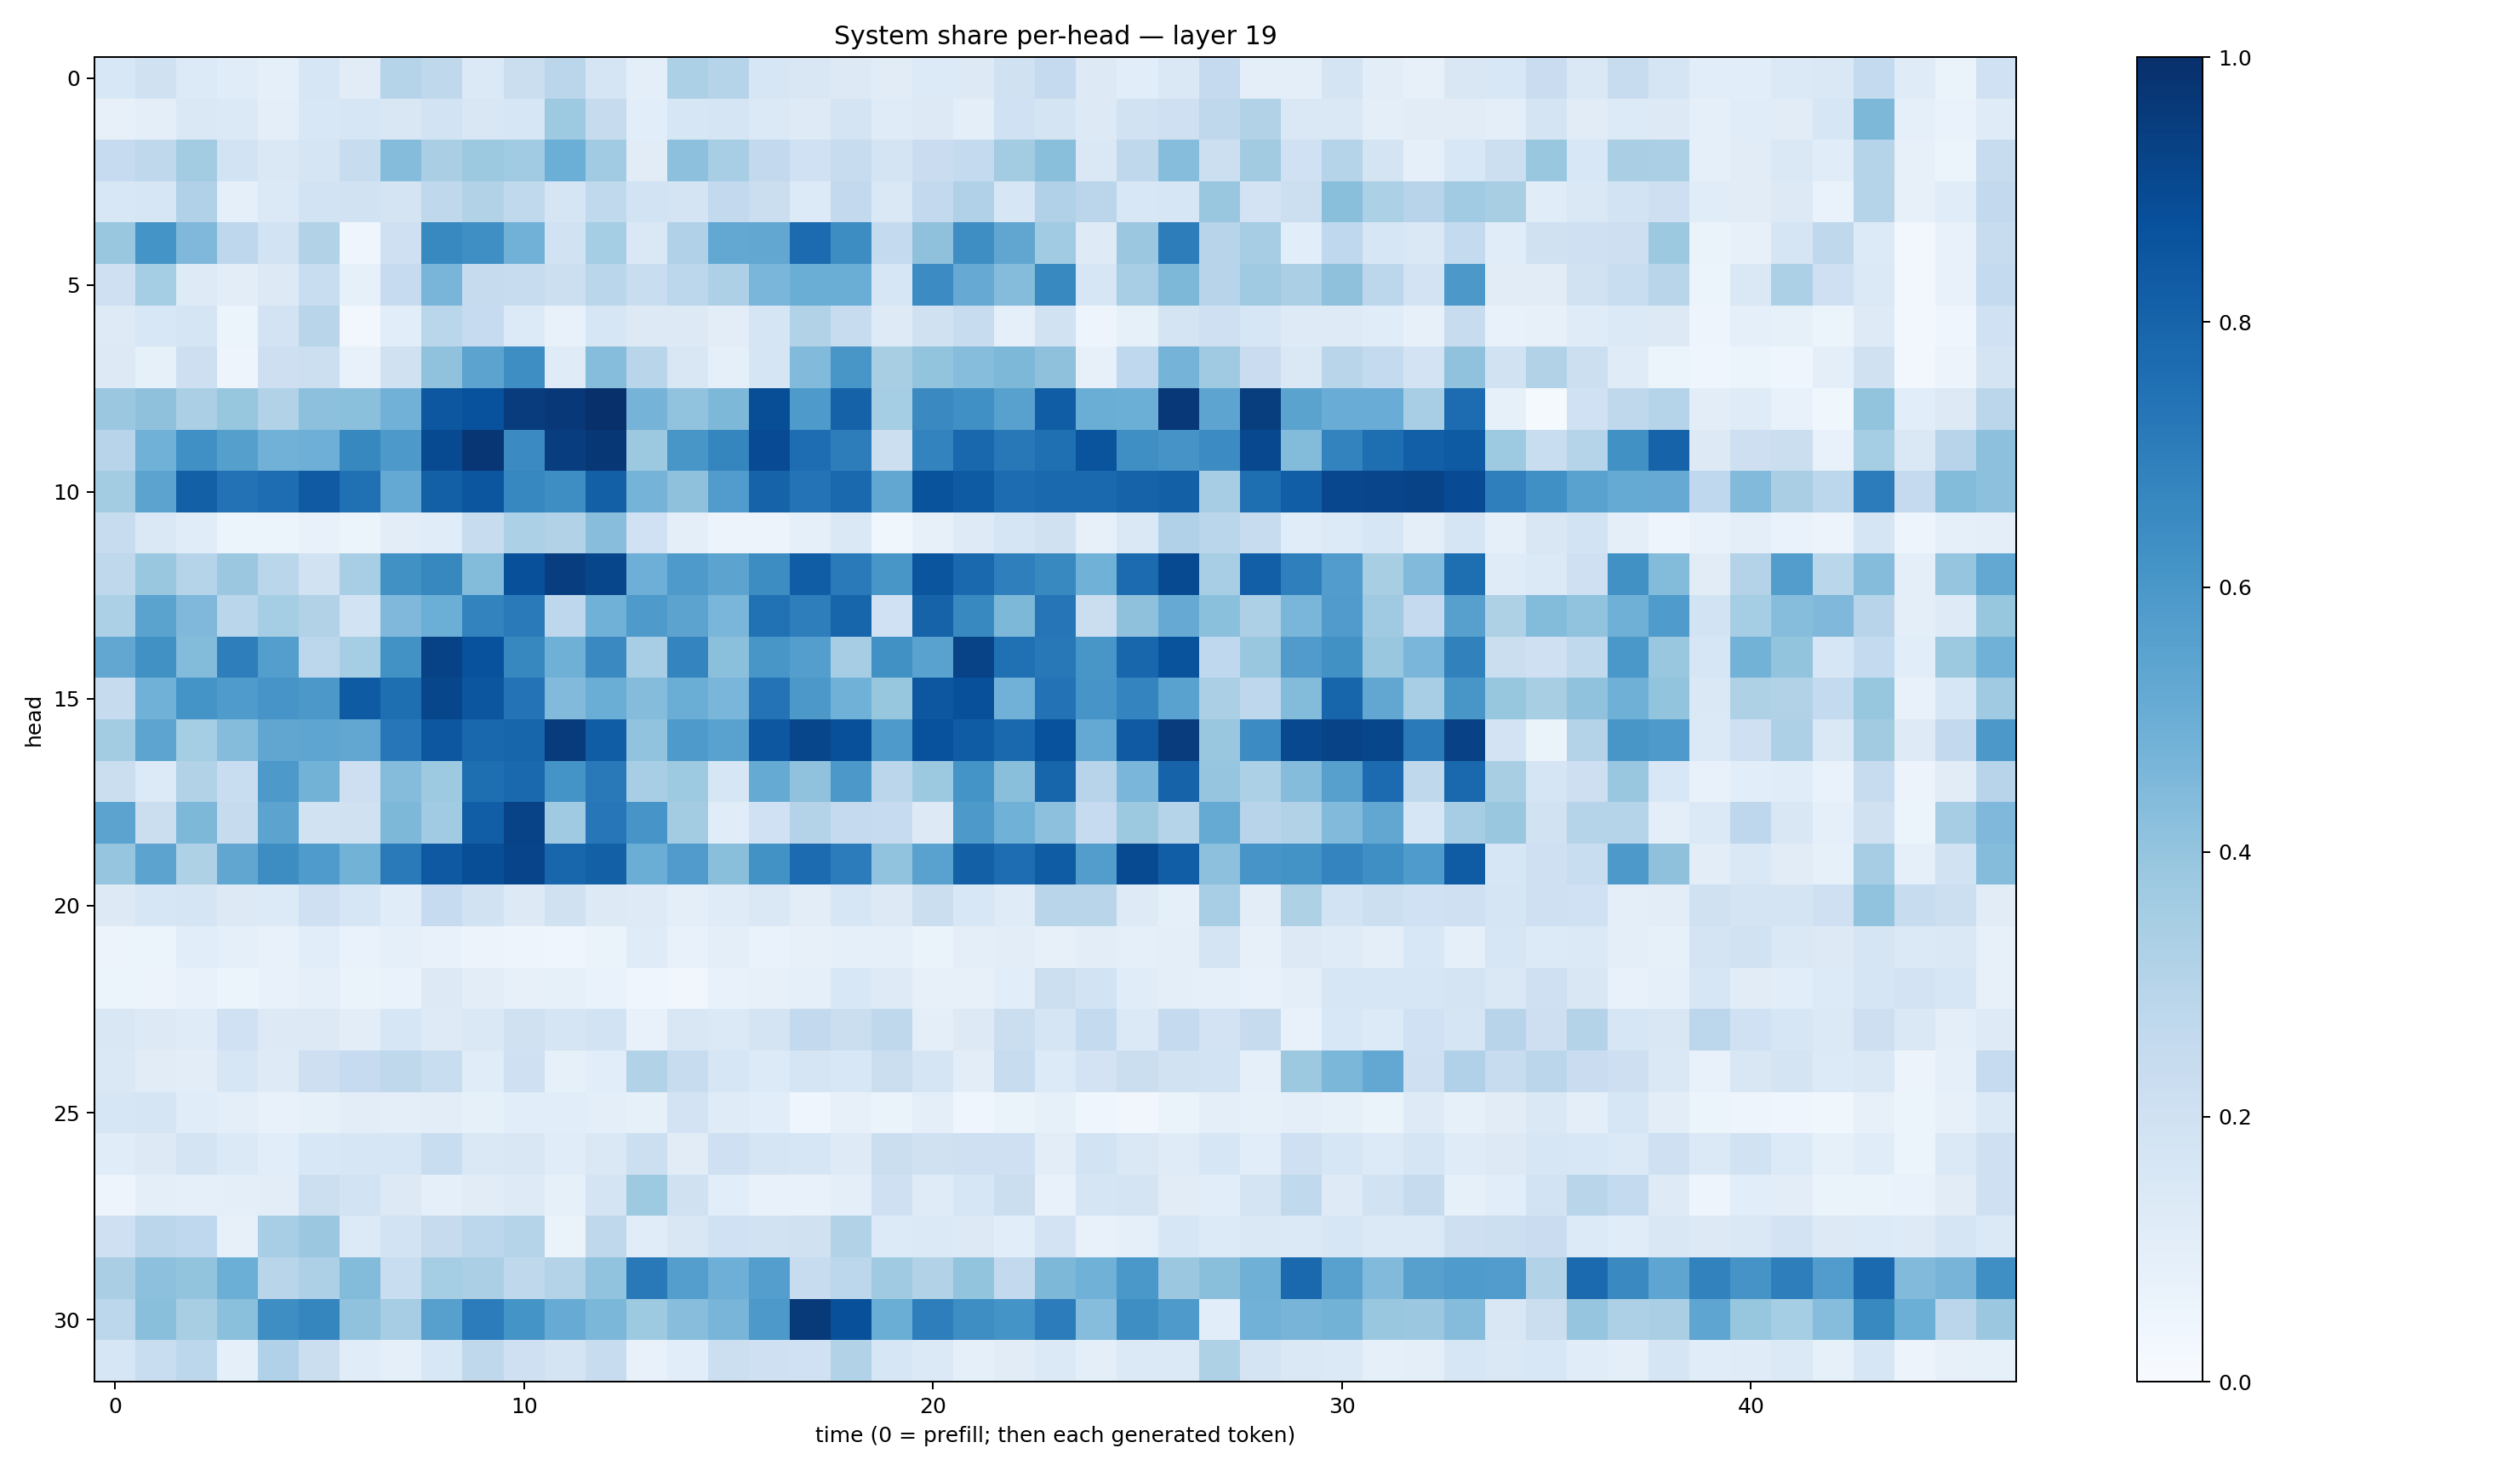

The data file committed next to this chart (first rows):
0.15339312, 0.1959464, 0.13453504, 0.11534102, 0.09245946, 0.16037296, 0.11143388, 0.30051294, 0.27199712, 0.13958926, 0.2235154, 0.2841583, 0.16453263, 0.10021655, 0.32965633, 0.30415878, 0.16139194, 0.15059237, 0.13120586, 0.10948618, 0.1359838, 0.12924731, 0.19601633, 0.25070983
0.07917, 0.09512, 0.1446, 0.1387, 0.09492, 0.1545, 0.1571, 0.1496, 0.1863, 0.149, 0.1597, 0.3746, 0.2429, 0.1067, 0.1575, 0.1702, 0.1394, 0.1215, 0.1742, 0.1184, 0.1295, 0.09656, 0.2026, 0.1741
0.2486, 0.2725, 0.3582, 0.1852, 0.1416, 0.1715, 0.2369, 0.4336, 0.3395, 0.3769, 0.3634, 0.499, 0.3669, 0.1097, 0.4168, 0.3445, 0.2607, 0.2028, 0.2395, 0.1796, 0.2289, 0.2546, 0.3576, 0.4227
0.1555, 0.1589, 0.3202, 0.0918, 0.1385, 0.1857, 0.1949, 0.1765, 0.2706, 0.3091, 0.2653, 0.1674, 0.263, 0.1861, 0.1771, 0.2579, 0.2224, 0.1342, 0.2591, 0.1458, 0.2584, 0.3168, 0.1635, 0.3184
0.3857, 0.6133, 0.4507, 0.2765, 0.1843, 0.3146, 0.04619, 0.2101, 0.6599, 0.6363, 0.4806, 0.1924, 0.3534, 0.146, 0.3188, 0.5253, 0.5275, 0.7719, 0.6415, 0.2573, 0.4116, 0.6377, 0.5328, 0.3669
0.2044, 0.3517, 0.1231, 0.1028, 0.1327, 0.2317, 0.08576, 0.2473, 0.468, 0.2424, 0.2359, 0.2178, 0.2886, 0.2321, 0.279, 0.325, 0.4618, 0.5031, 0.501, 0.1626, 0.6453, 0.5137, 0.4351, 0.6565
0.1225, 0.1551, 0.1641, 0.06022, 0.183, 0.2923, 0.03051, 0.1071, 0.2854, 0.2475, 0.1366, 0.07447, 0.1613, 0.1308, 0.1328, 0.1041, 0.1676, 0.3107, 0.2411, 0.1239, 0.1984, 0.2386, 0.09304, 0.1941
0.1302, 0.08399, 0.2113, 0.04836, 0.2138, 0.2177, 0.07388, 0.1983, 0.4065, 0.5435, 0.6378, 0.1187, 0.4302, 0.2924, 0.1491, 0.09047, 0.1668, 0.4419, 0.6033, 0.3402, 0.4012, 0.4302, 0.4555, 0.4123
0.3794, 0.4128, 0.3346, 0.3939, 0.3139, 0.4144, 0.4201, 0.4824, 0.8491, 0.8712, 0.9507, 0.9678, 0.9968, 0.4748, 0.4048, 0.4554, 0.8838, 0.5889, 0.8075, 0.3532, 0.6544, 0.632, 0.5557, 0.8276
0.2939, 0.4849, 0.6317, 0.5658, 0.4829, 0.4944, 0.6626, 0.59, 0.8954, 0.9744, 0.6502, 0.9438, 0.9692, 0.3768, 0.6034, 0.6717, 0.8913, 0.7644, 0.7002, 0.2176, 0.6786, 0.7868, 0.721, 0.7542
0.3583, 0.5454, 0.8134, 0.7457, 0.7648, 0.8383, 0.7531, 0.5226, 0.8143, 0.8521, 0.6648, 0.6399, 0.813, 0.4762, 0.4124, 0.5754, 0.801, 0.7385, 0.7809, 0.5277, 0.8636, 0.832, 0.768, 0.7798
0.2358, 0.1407, 0.1147, 0.05948, 0.05352, 0.0707, 0.06113, 0.1033, 0.1143, 0.2384, 0.3288, 0.3114, 0.4268, 0.2014, 0.09712, 0.05615, 0.05555, 0.09242, 0.1476, 0.03844, 0.07869, 0.1248, 0.1703, 0.1964
0.2714, 0.3892, 0.3033, 0.3805, 0.2884, 0.1935, 0.3475, 0.626, 0.6627, 0.4381, 0.8786, 0.9428, 0.9133, 0.4955, 0.5891, 0.5443, 0.6415, 0.8267, 0.7142, 0.6049, 0.8567, 0.7832, 0.6941, 0.6597
0.3286, 0.5494, 0.4497, 0.2852, 0.354, 0.3147, 0.1868, 0.4492, 0.4995, 0.6766, 0.7125, 0.2747, 0.4874, 0.5895, 0.5453, 0.4646, 0.7476, 0.6982, 0.7937, 0.2011, 0.8011, 0.6597, 0.4561, 0.7329
0.5296, 0.6267, 0.4412, 0.6987, 0.5703, 0.2781, 0.3516, 0.6221, 0.9268, 0.8747, 0.6629, 0.4886, 0.6544, 0.3452, 0.6736, 0.4202, 0.6038, 0.5693, 0.3506, 0.6262, 0.5542, 0.9251, 0.7512, 0.7195
0.2457, 0.4876, 0.6135, 0.584, 0.6078, 0.5946, 0.834, 0.7582, 0.9132, 0.8535, 0.7409, 0.4452, 0.5001, 0.4337, 0.5007, 0.4646, 0.7396, 0.5968, 0.4874, 0.3922, 0.8512, 0.8751, 0.4824, 0.7422
0.3582, 0.5414, 0.3519, 0.4353, 0.5348, 0.5352, 0.528, 0.725, 0.8487, 0.7873, 0.7943, 0.9543, 0.8266, 0.4043, 0.5888, 0.5547, 0.85, 0.9105, 0.8765, 0.5869, 0.8732, 0.8315, 0.7806, 0.8726
0.2224, 0.1357, 0.3156, 0.2341, 0.5913, 0.4782, 0.212, 0.4374, 0.3723, 0.7594, 0.7842, 0.6167, 0.7176, 0.3469, 0.3734, 0.1628, 0.5168, 0.4083, 0.595, 0.2838, 0.3768, 0.6139, 0.4227, 0.7937
0.5443, 0.2244, 0.4554, 0.2429, 0.5437, 0.1919, 0.1989, 0.4559, 0.3634, 0.8229, 0.9233, 0.3703, 0.7264, 0.606, 0.3561, 0.1135, 0.2006, 0.3063, 0.2528, 0.2462, 0.1273, 0.5911, 0.4863, 0.4163
0.3973, 0.5444, 0.3241, 0.532, 0.6408, 0.5835, 0.4796, 0.7129, 0.8416, 0.8837, 0.9194, 0.7902, 0.8143, 0.5013, 0.5806, 0.4246, 0.6212, 0.7717, 0.705, 0.4027, 0.5528, 0.8141, 0.7651, 0.8317
0.1289, 0.1573, 0.1676, 0.1304, 0.1332, 0.2042, 0.162, 0.1147, 0.2488, 0.188, 0.1262, 0.1965, 0.1305, 0.1229, 0.0965, 0.1206, 0.1454, 0.1051, 0.1614, 0.1259, 0.2214, 0.1528, 0.119, 0.2923
0.05607, 0.05434, 0.1087, 0.09322, 0.0746, 0.1069, 0.06814, 0.08772, 0.07065, 0.05721, 0.04691, 0.04639, 0.06442, 0.118, 0.07624, 0.09992, 0.06686, 0.07927, 0.09368, 0.09235, 0.06337, 0.09923, 0.1016, 0.0819
0.05334, 0.05751, 0.07623, 0.06097, 0.07719, 0.08601, 0.06463, 0.0684, 0.1258, 0.1016, 0.08046, 0.08472, 0.06872, 0.03907, 0.03229, 0.07137, 0.0787, 0.09002, 0.1548, 0.122, 0.08012, 0.07911, 0.1061, 0.2166
0.1513, 0.1265, 0.1207, 0.2022, 0.1298, 0.1319, 0.1019, 0.1634, 0.1241, 0.1448, 0.1966, 0.1679, 0.1872, 0.07288, 0.1488, 0.138, 0.1754, 0.2608, 0.223, 0.2727, 0.1003, 0.1296, 0.2196, 0.1718
0.1422, 0.1119, 0.1027, 0.1597, 0.1236, 0.2137, 0.247, 0.2734, 0.2317, 0.1161, 0.2101, 0.08336, 0.1084, 0.311, 0.2348, 0.1591, 0.1346, 0.1706, 0.1524, 0.2256, 0.1648, 0.1051, 0.2393, 0.1346
0.1563, 0.1652, 0.1155, 0.09644, 0.07335, 0.08411, 0.1026, 0.0987, 0.1036, 0.08252, 0.1068, 0.1075, 0.09856, 0.08526, 0.1805, 0.1203, 0.1063, 0.04016, 0.07837, 0.06362, 0.0996, 0.03996, 0.06505, 0.08222
0.1142, 0.1319, 0.1738, 0.1385, 0.1056, 0.1525, 0.1593, 0.1593, 0.231, 0.1417, 0.1491, 0.1133, 0.1427, 0.2164, 0.111, 0.2063, 0.1683, 0.1627, 0.1238, 0.2234, 0.1962, 0.2052, 0.204, 0.1041
0.0505, 0.09772, 0.09151, 0.09838, 0.1022, 0.2153, 0.186, 0.1257, 0.08713, 0.1123, 0.1234, 0.08303, 0.1733, 0.3743, 0.1971, 0.1088, 0.07392, 0.07723, 0.09754, 0.2052, 0.1188, 0.1577, 0.2224, 0.07537
0.2039, 0.2849, 0.2659, 0.07975, 0.3468, 0.3828, 0.1357, 0.1847, 0.2441, 0.2793, 0.2971, 0.06494, 0.2726, 0.115, 0.1511, 0.2021, 0.1903, 0.1965, 0.311, 0.1352, 0.1397, 0.1277, 0.1079, 0.1815
0.3389, 0.416, 0.4008, 0.4993, 0.2905, 0.3272, 0.4379, 0.2336, 0.3553, 0.3339, 0.2717, 0.3062, 0.4059, 0.7164, 0.5679, 0.4952, 0.5671, 0.2376, 0.28, 0.3678, 0.3111, 0.4022, 0.2591, 0.4567
0.2808, 0.4225, 0.3434, 0.4197, 0.6376, 0.668, 0.4083, 0.3477, 0.5591, 0.7061, 0.6147, 0.5109, 0.4601, 0.3741, 0.4267, 0.4669, 0.5905, 0.9635, 0.8781, 0.5036, 0.6953, 0.6389, 0.6147, 0.7067
0.1598, 0.2332, 0.2803, 0.08965, 0.3203, 0.2258, 0.1142, 0.09374, 0.1534, 0.2729, 0.2066, 0.1771, 0.2388, 0.07298, 0.1055, 0.2149, 0.2068, 0.2009, 0.3158, 0.1607, 0.1374, 0.08758, 0.1119, 0.1391
